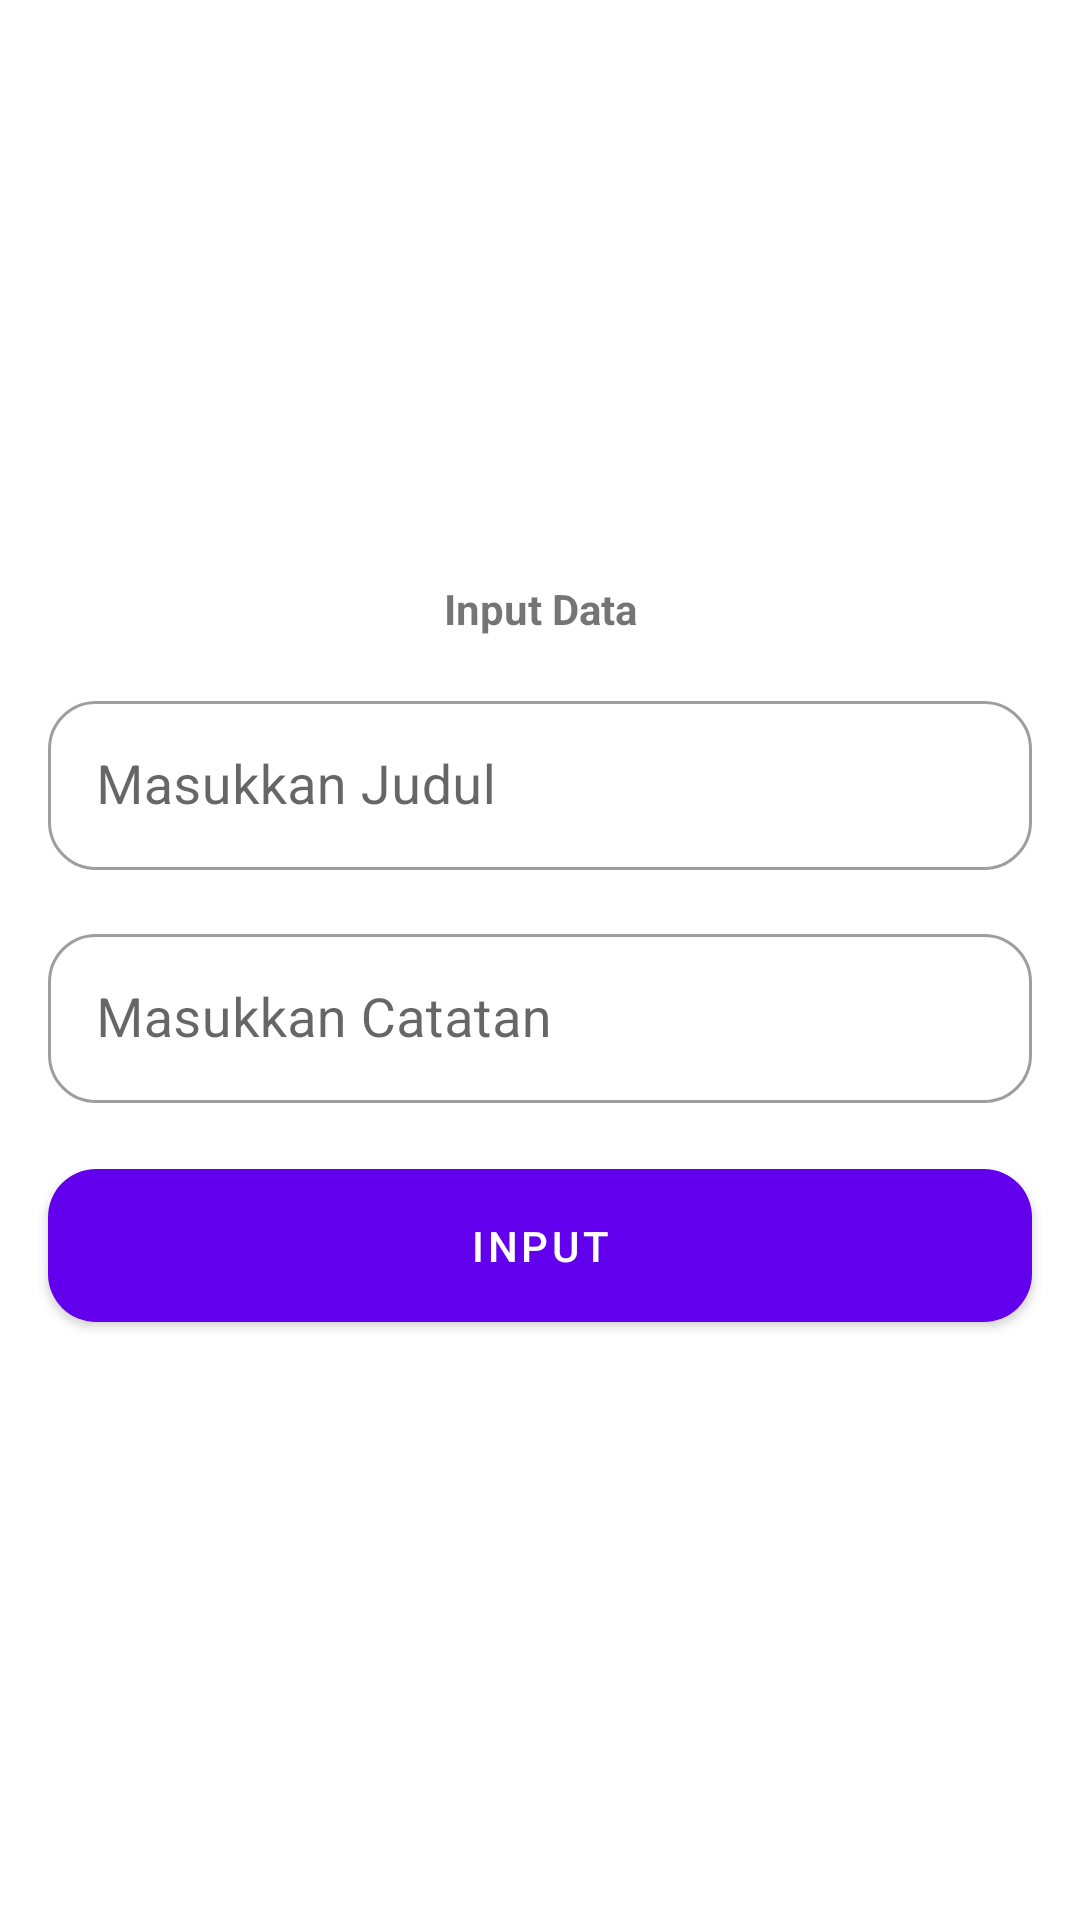

Layout XML and referenced resources for this Android screen:
<!-- AndroidManifest.xml: application theme Theme.Challenge_chapter4_binar -->
<!-- res/layout/fragment_add_note.xml -->
<?xml version="1.0" encoding="utf-8"?>
<androidx.constraintlayout.widget.ConstraintLayout xmlns:android="http://schemas.android.com/apk/res/android"
    android:layout_width="match_parent"
    android:layout_height="wrap_content"
    xmlns:app="http://schemas.android.com/apk/res-auto"
    xmlns:tools="http://schemas.android.com/tools"
    tools:context=".AddNoteFragment">

    <com.google.android.material.card.MaterialCardView
        android:id="@+id/ccTrip"
        android:layout_width="0dp"
        android:layout_height="wrap_content"
        app:cardCornerRadius="24dp"
        app:cardElevation="0dp"
        android:background="?attr/colorOnPrimary"
        app:layout_constraintStart_toStartOf="parent"
        app:layout_constraintEnd_toEndOf="parent"
        app:layout_constraintBottom_toBottomOf="parent"
        app:layout_constraintTop_toTopOf="parent">

        <androidx.constraintlayout.widget.ConstraintLayout
            android:layout_width="match_parent"
            android:layout_height="wrap_content">

            <TextView
                android:id="@+id/tvHeader"
                android:layout_width="wrap_content"
                android:layout_height="wrap_content"
                android:layout_marginTop="16dp"
                android:text="Input Data"
                android:textStyle="bold"
                app:layout_constraintTop_toTopOf="parent"
                app:layout_constraintStart_toStartOf="parent"
                app:layout_constraintEnd_toEndOf="parent"/>

            <com.google.android.material.textfield.TextInputLayout
                android:id="@+id/txtJudul"
                android:layout_width="match_parent"
                android:layout_height="wrap_content"
                android:layout_marginHorizontal="16dp"
                android:layout_marginTop="16dp"
                android:hint="Masukkan Judul"
                style="@style/Widget.MaterialComponents.TextInputLayout.OutlinedBox"
                app:boxCornerRadiusTopStart="16dp"
                app:boxCornerRadiusBottomStart="16dp"
                app:boxCornerRadiusBottomEnd="16dp"
                app:boxCornerRadiusTopEnd="16dp"
                app:layout_constraintTop_toBottomOf="@id/tvHeader"
                app:layout_constraintStart_toStartOf="parent"
                app:layout_constraintEnd_toEndOf="parent">

                <com.google.android.material.textfield.TextInputEditText
                    android:id="@+id/etJudul"
                    android:layout_width="match_parent"
                    android:layout_height="wrap_content"
                    android:padding="16dp"
                    android:textSize="18sp" />
            </com.google.android.material.textfield.TextInputLayout>

            <com.google.android.material.textfield.TextInputLayout
                android:id="@+id/txtContent"
                app:layout_constraintTop_toBottomOf="@id/txtJudul"
                android:layout_width="match_parent"
                android:layout_height="wrap_content"
                android:layout_marginHorizontal="16dp"
                android:layout_marginTop="16dp"
                android:hint="Masukkan Catatan"
                style="@style/Widget.MaterialComponents.TextInputLayout.OutlinedBox"
                app:boxCornerRadiusTopStart="16dp"
                app:boxCornerRadiusBottomStart="16dp"
                app:boxCornerRadiusBottomEnd="16dp"
                app:boxCornerRadiusTopEnd="16dp"
                app:layout_constraintStart_toStartOf="parent"
                app:layout_constraintEnd_toEndOf="parent">

                <com.google.android.material.textfield.TextInputEditText
                    android:id="@+id/etContent"
                    android:layout_width="match_parent"
                    android:layout_height="wrap_content"
                    android:padding="16dp"
                    android:textSize="18sp" />
            </com.google.android.material.textfield.TextInputLayout>

            <com.google.android.material.button.MaterialButton
                android:id="@+id/btnInput"
                android:layout_width="match_parent"
                android:layout_height="wrap_content"
                android:layout_gravity="center"
                android:layout_marginHorizontal="16dp"
                android:layout_marginVertical="16dp"
                android:gravity="center"
                android:paddingVertical="16dp"
                android:visibility="visible"
                android:text="Input"
                android:textColor="@android:color/white"
                app:cornerRadius="16dp"
                app:layout_constraintTop_toBottomOf="@id/txtContent"
                app:layout_constraintStart_toStartOf="parent"
                app:layout_constraintEnd_toEndOf="parent"
                app:layout_constraintBottom_toBottomOf="parent" />

        </androidx.constraintlayout.widget.ConstraintLayout>
    </com.google.android.material.card.MaterialCardView>

</androidx.constraintlayout.widget.ConstraintLayout>
<!-- resources referenced by this layout -->
<resources>
  <style name="Theme.Challenge_chapter4_binar" parent="Theme.MaterialComponents.DayNight.DarkActionBar">
          
          <item name="colorPrimary">@color/purple_500</item>
          <item name="colorPrimaryVariant">@color/purple_700</item>
          <item name="colorOnPrimary">@color/white</item>
          
          <item name="colorSecondary">@color/teal_200</item>
          <item name="colorSecondaryVariant">@color/teal_700</item>
          <item name="colorOnSecondary">@color/black</item>
          
          <item name="android:statusBarColor" tools:targetApi="l">?attr/colorPrimaryVariant</item>
          
      </style>
  <!-- not gathered from this repository: default colours our renderer supplied (Android Studio template values) -->
  <color name="purple_500">#FF6200EE</color>
  <color name="purple_700">#FF3700B3</color>
  <color name="teal_200">#FF03DAC5</color>
  <color name="teal_700">#FF018786</color>
  <color name="black">#FF000000</color>
  <color name="white">#FFFFFFFF</color>
</resources>
